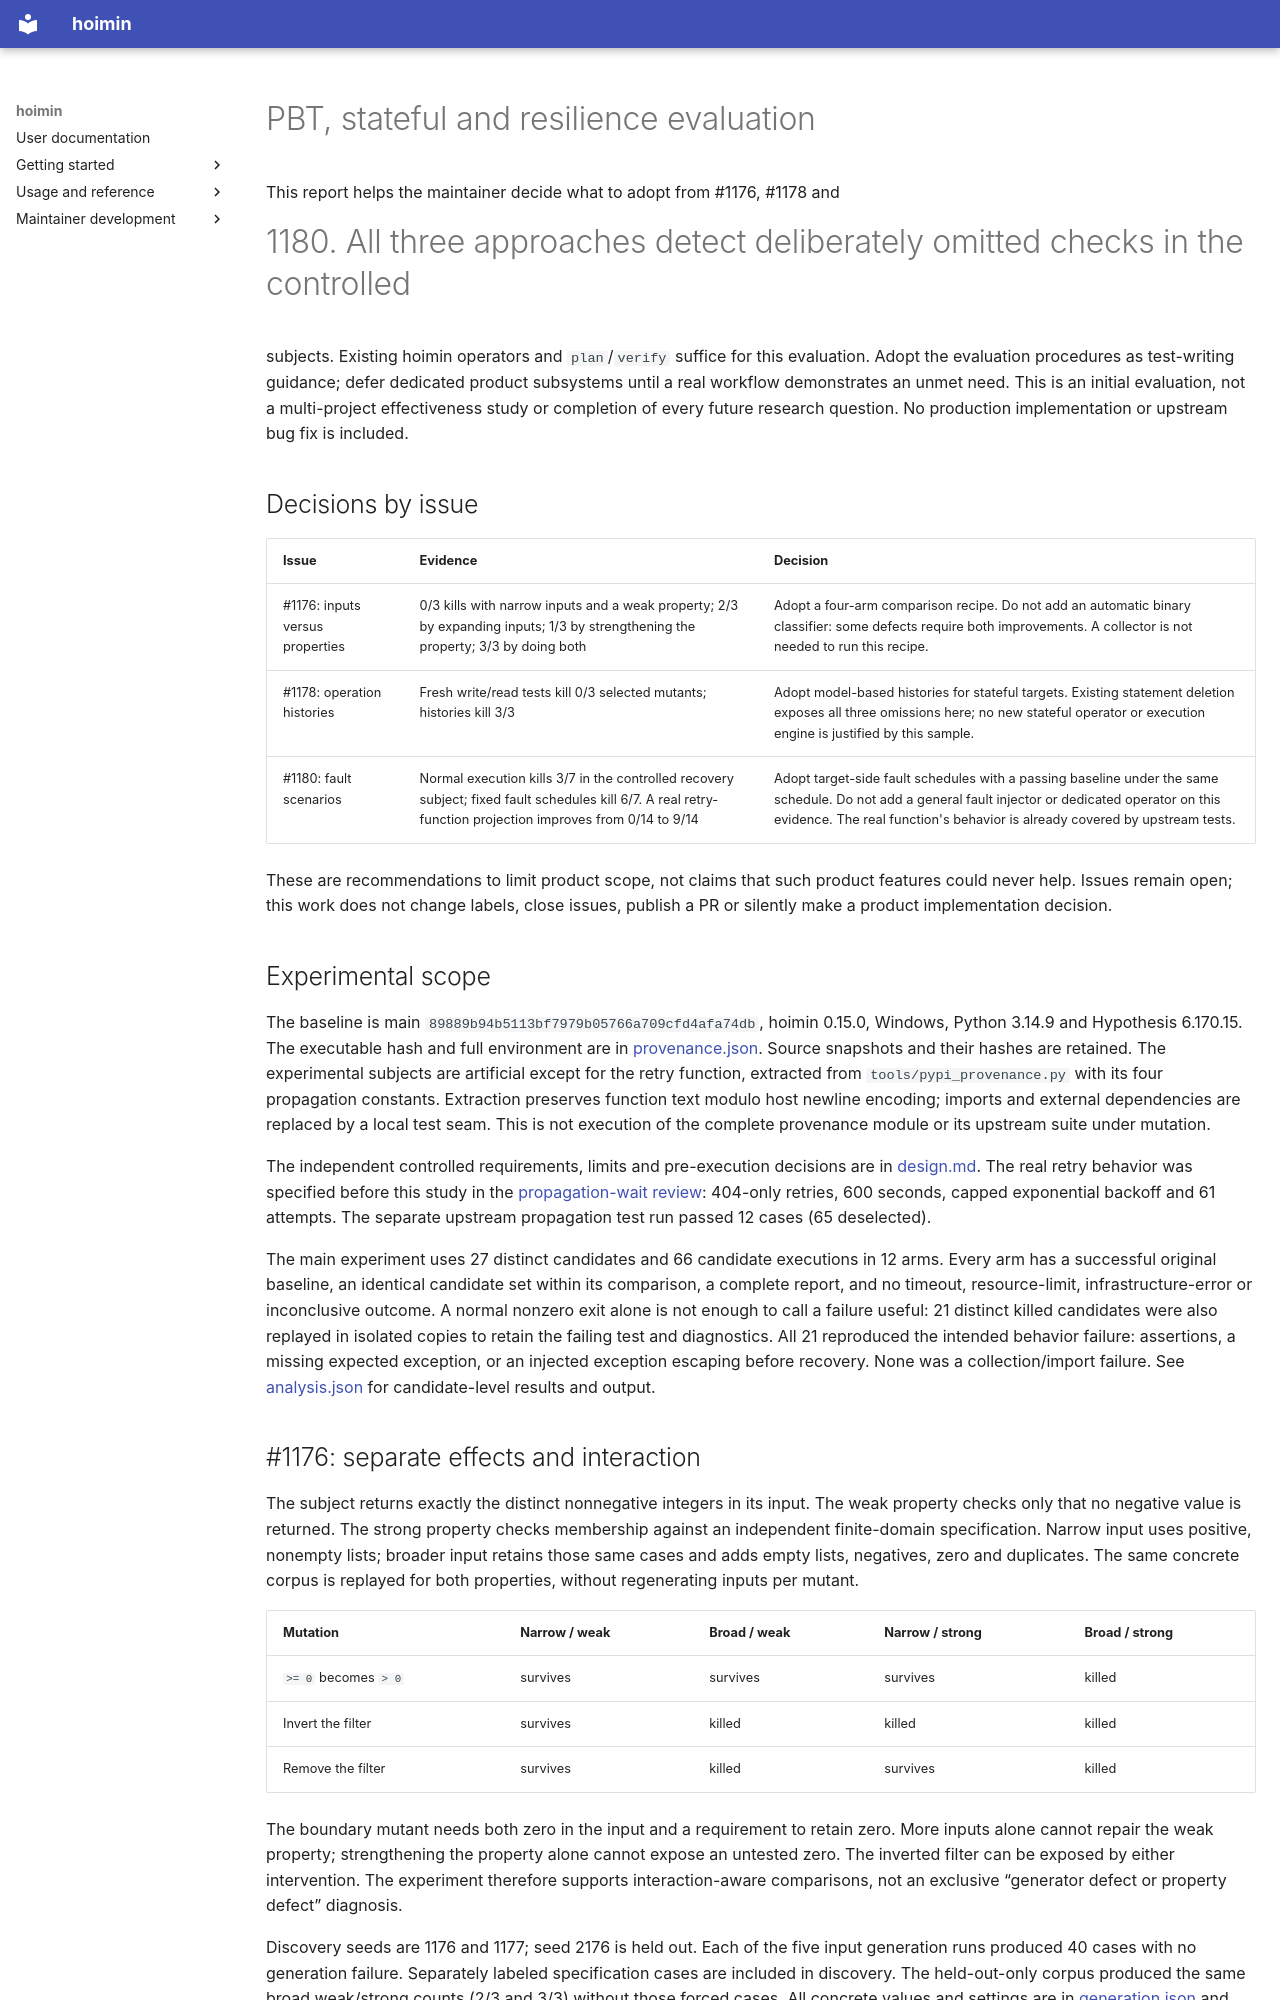

repository: HayaoSuzuki/hoimin · page: development/work/reports/issue-1176-1178-1180/index.html · generator: mkdocs

# PBT, stateful and resilience evaluation

This report helps the maintainer decide what to adopt from #1176, #1178 and
#1180. All three approaches detect deliberately omitted checks in the controlled
subjects. Existing hoimin operators and `plan`/`verify` suffice for this evaluation.
Adopt the evaluation procedures as test-writing guidance; defer dedicated product
subsystems until a real workflow demonstrates an unmet need. This is an initial
evaluation, not a multi-project effectiveness study or completion of every future
research question. No production implementation or upstream bug fix is included.

## Decisions by issue

| Issue | Evidence | Decision |
| --- | --- | --- |
| #1176: inputs versus properties | 0/3 kills with narrow inputs and a weak property; 2/3 by expanding inputs; 1/3 by strengthening the property; 3/3 by doing both | Adopt a four-arm comparison recipe. Do not add an automatic binary classifier: some defects require both improvements. A collector is not needed to run this recipe. |
| #1178: operation histories | Fresh write/read tests kill 0/3 selected mutants; histories kill 3/3 | Adopt model-based histories for stateful targets. Existing statement deletion exposes all three omissions here; no new stateful operator or execution engine is justified by this sample. |
| #1180: fault scenarios | Normal execution kills 3/7 in the controlled recovery subject; fixed fault schedules kill 6/7. A real retry-function projection improves from 0/14 to 9/14 | Adopt target-side fault schedules with a passing baseline under the same schedule. Do not add a general fault injector or dedicated operator on this evidence. The real function's behavior is already covered by upstream tests. |

These are recommendations to limit product scope, not claims that such product
features could never help. Issues remain open; this work does not change labels,
close issues, publish a PR or silently make a product implementation decision.

## Experimental scope

The baseline is main `89889b94b5113bf7979b05766a709cfd4afa74db`, hoimin 0.15.0,
Windows, Python 3.14.9 and Hypothesis 6.170.15. The executable hash and full
environment are in [provenance.json](evidence/provenance.json). Source snapshots
and their hashes are retained. The experimental subjects are artificial except
for the retry function, extracted from `tools/pypi_provenance.py` with its four
propagation constants. Extraction preserves function text modulo host newline
encoding; imports and external dependencies are replaced by a local test seam.
This is not execution of the complete provenance module or its upstream suite
under mutation.

The independent controlled requirements, limits and pre-execution decisions are
in [design.md](design.md). The real retry behavior was specified before this
study in the [propagation-wait review](../../reviews/2026-10-12-pypi-propagation-wait.md):
404-only retries, 600 seconds, capped exponential backoff and 61 attempts.
The separate upstream propagation test run passed 12 cases (65 deselected).

The main experiment uses 27 distinct candidates and 66 candidate executions in
12 arms. Every arm has a successful original baseline, an identical candidate
set within its comparison, a complete report, and no timeout, resource-limit,
infrastructure-error or inconclusive outcome. A normal nonzero exit alone is not
enough to call a failure useful: 21 distinct killed candidates were also replayed
in isolated copies to retain the failing test and diagnostics. All 21 reproduced
the intended behavior failure: assertions, a missing expected exception, or an
injected exception escaping before recovery. None was a collection/import failure.
See [analysis.json](evidence/analysis.json) for candidate-level results and output.
